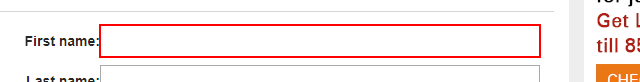
Task: Test Automation Project
Workflow: TutorialsPoint_Practice_Form_Args

Step 1: type [FirstName] into the text box 'firstname'

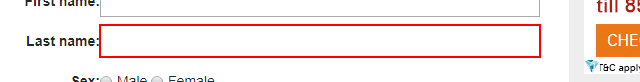
Step 2: type [LastName] into the text box 'lastname'

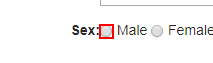
Step 3 [then]: check the text box 'sex'

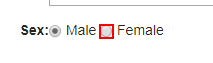
Step 4 [else]: check the text box 'sex'

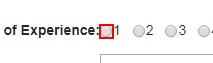
Step 5 [then]: check the text box 'exp'

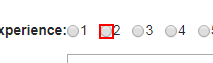
Step 6: check the text box 'exp'

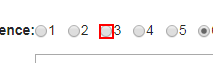
Step 7: check the text box 'exp'

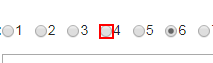
Step 8: check the text box 'exp'

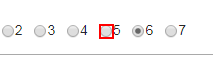
Step 9: check the text box 'exp'

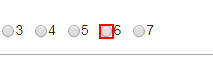
Step 10: check the text box 'exp'

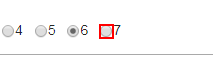
Step 11: check the text box 'exp'

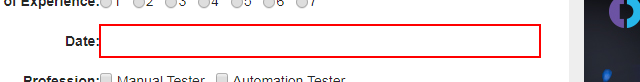
Step 12: type [DOJ] into the text box

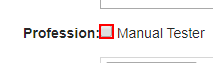
Step 13 [then]: check the text box 'profession'

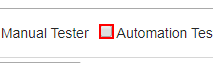
Step 14 [else]: check the text box 'profession' (repeated 2 times)

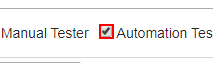
Step 16: check the text box 'profession'

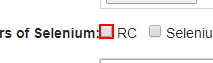
Step 17: check the text box 'tool'

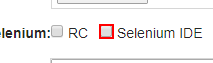
Step 18: check the text box 'tool'

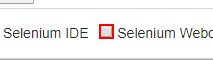
Step 19: check the text box 'tool'

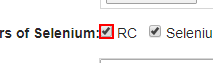
Step 20: check the text box 'tool'

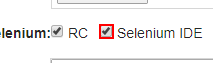
Step 21: check the text box 'tool' (repeated 2 times)

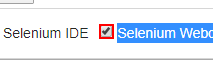
Step 23: check the text box 'tool' (repeated 2 times)

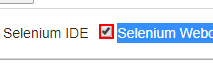
Step 25: check the text box 'tool' (repeated 4 times)

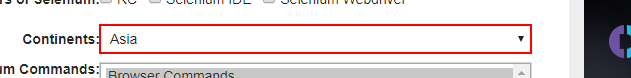
Step 29: select [Continent] in the drop-down 'continents'

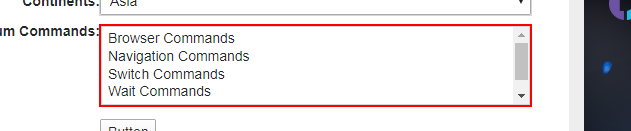
Step 30 [then]: select in the drop-down 'selenium_commands' (repeated 5 times)

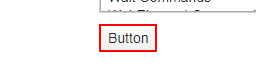
Step 35: click on the button 'submit'

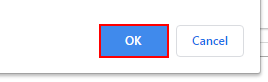
Step 36: click on the push button in window 'Selenium - Automation Practice Form - Tutorialspoint - Google Ch*' (chrome.exe)